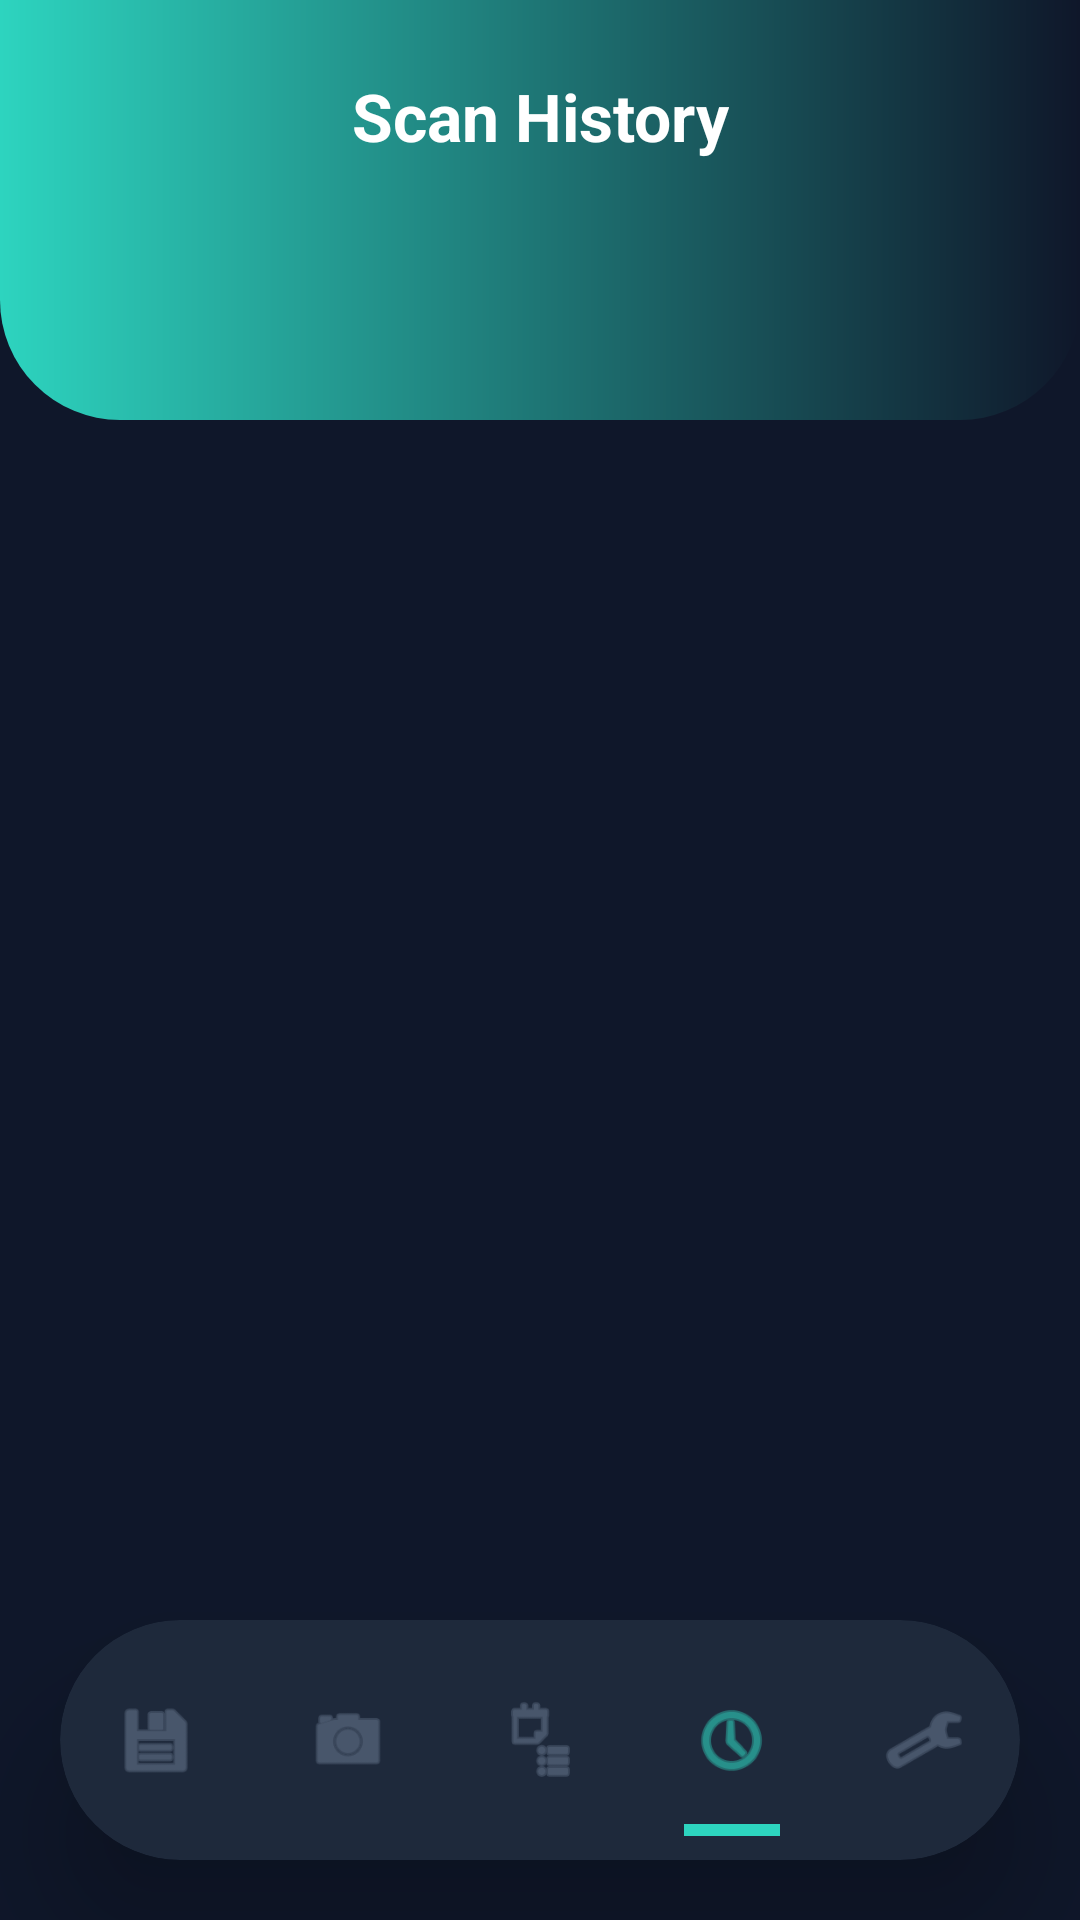

Layout XML and referenced resources for this Android screen:
<!-- AndroidManifest.xml: application theme Theme.DermaCareAI -->
<!-- res/layout/activity_history.xml -->
<?xml version="1.0" encoding="utf-8"?>
<androidx.constraintlayout.widget.ConstraintLayout xmlns:android="http://schemas.android.com/apk/res/android"
    xmlns:app="http://schemas.android.com/apk/res-auto"
    xmlns:tools="http://schemas.android.com/tools"
    android:layout_width="match_parent"
    android:layout_height="match_parent"
    android:background="@color/bg_main"
    tools:context=".home.HistoryActivity">

    
    <View
        android:id="@+id/headerBg"
        android:layout_width="match_parent"
        android:layout_height="140dp"
        android:background="@drawable/bg_home_header"
        app:layout_constraintTop_toTopOf="parent" />

    <TextView
        android:id="@+id/tvTitle"
        android:layout_width="wrap_content"
        android:layout_height="wrap_content"
        android:layout_marginTop="24dp"
        android:text="Scan History"
        android:textColor="@color/white"
        android:textSize="22sp"
        android:textStyle="bold"
        app:layout_constraintEnd_toEndOf="parent"
        app:layout_constraintStart_toStartOf="parent"
        app:layout_constraintTop_toTopOf="parent" />

    <ScrollView
        android:layout_width="match_parent"
        android:layout_height="0dp"
        android:fillViewport="true"
        android:paddingBottom="100dp"
        android:clipToPadding="false"
        app:layout_constraintBottom_toBottomOf="parent"
        app:layout_constraintTop_toBottomOf="@+id/tvTitle">

        <androidx.recyclerview.widget.RecyclerView
            android:id="@+id/rvHistory"
            android:layout_width="match_parent"
            android:layout_height="wrap_content"
            android:paddingHorizontal="24dp"
            android:paddingTop="24dp"
            tools:listitem="@layout/item_history" />
    </ScrollView>

    
    <androidx.cardview.widget.CardView
        android:id="@+id/bottomNavCard"
        android:layout_width="match_parent"
        android:layout_height="80dp"
        android:layout_margin="20dp"
        app:cardCornerRadius="40dp"
        app:cardElevation="24dp"
        app:cardBackgroundColor="@color/bg_card"
        app:layout_constraintBottom_toBottomOf="parent">

        <LinearLayout
            android:id="@+id/bottomNav"
            android:layout_width="match_parent"
            android:layout_height="match_parent"
            android:orientation="horizontal">

            <FrameLayout
                android:id="@+id/navHome"
                android:layout_width="0dp"
                android:layout_height="match_parent"
                android:layout_weight="1">
                <ImageView
                    android:layout_width="28dp"
                    android:layout_height="28dp"
                    android:layout_gravity="center"
                    android:src="@android:drawable/ic_menu_save"
                    app:tint="@color/text_low" />
            </FrameLayout>

            <FrameLayout
                android:id="@+id/navScan"
                android:layout_width="0dp"
                android:layout_height="match_parent"
                android:layout_weight="1">
                <ImageView
                    android:layout_width="28dp"
                    android:layout_height="28dp"
                    android:layout_gravity="center"
                    android:src="@android:drawable/ic_menu_camera"
                    app:tint="@color/text_low" />
            </FrameLayout>

            <FrameLayout
                android:id="@+id/navReports"
                android:layout_width="0dp"
                android:layout_height="match_parent"
                android:layout_weight="1">
                <ImageView
                    android:layout_width="28dp"
                    android:layout_height="28dp"
                    android:layout_gravity="center"
                    android:src="@android:drawable/ic_menu_agenda"
                    app:tint="@color/text_low" />
            </FrameLayout>

            <FrameLayout
                android:id="@+id/navHistory"
                android:layout_width="0dp"
                android:layout_height="match_parent"
                android:layout_weight="1">
                <ImageView
                    android:layout_width="28dp"
                    android:layout_height="28dp"
                    android:layout_gravity="center"
                    android:src="@android:drawable/ic_menu_recent_history"
                    app:tint="@color/brand_primary" />
                <View
                    android:layout_width="32dp"
                    android:layout_height="4dp"
                    android:layout_gravity="bottom|center_horizontal"
                    android:layout_marginBottom="8dp"
                    android:background="@color/brand_primary" />
            </FrameLayout>

            <FrameLayout
                android:id="@+id/navProfile"
                android:layout_width="0dp"
                android:layout_height="match_parent"
                android:layout_weight="1">
                <ImageView
                    android:layout_width="28dp"
                    android:layout_height="28dp"
                    android:layout_gravity="center"
                    android:src="@android:drawable/ic_menu_manage"
                    app:tint="@color/text_low" />
            </FrameLayout>
        </LinearLayout>
    </androidx.cardview.widget.CardView>

</androidx.constraintlayout.widget.ConstraintLayout>
<!-- res/layout/item_history.xml (included above) -->
<?xml version="1.0" encoding="utf-8"?>
<androidx.cardview.widget.CardView xmlns:android="http://schemas.android.com/apk/res/android"
    xmlns:app="http://schemas.android.com/apk/res-auto"
    android:layout_width="match_parent"
    android:layout_height="wrap_content"
    android:layout_marginHorizontal="16dp"
    android:layout_marginVertical="8dp"
    app:cardCornerRadius="16dp"
    app:cardElevation="4dp"
    app:cardBackgroundColor="@android:color/white">

    <LinearLayout
        android:layout_width="match_parent"
        android:layout_height="wrap_content"
        android:orientation="vertical"
        android:padding="16dp">

        <RelativeLayout
            android:layout_width="match_parent"
            android:layout_height="wrap_content">

            <TextView
                android:id="@+id/tvTitle"
                android:layout_width="wrap_content"
                android:layout_height="wrap_content"
                android:text="Analysis Result"
                android:textColor="#1F2937"
                android:textSize="16sp"
                android:textStyle="bold" />

            <TextView
                android:id="@+id/tvDate"
                android:layout_width="wrap_content"
                android:layout_height="wrap_content"
                android:layout_toStartOf="@+id/ivDelete"
                android:layout_marginEnd="8dp"
                android:text="2024-05-08"
                android:textColor="#9CA3AF"
                android:textSize="12sp" />

            <ImageView
                android:id="@+id/ivDelete"
                android:layout_width="20dp"
                android:layout_height="20dp"
                android:layout_alignParentEnd="true"
                android:src="@android:drawable/ic_menu_delete"
                app:tint="#EF4444" />
        </RelativeLayout>

        <TextView
            android:id="@+id/tvResult"
            android:layout_width="wrap_content"
            android:layout_height="wrap_content"
            android:layout_marginTop="8dp"
            android:text="Normal Skin Condition"
            android:textColor="#059669"
            android:textSize="14sp" />

    </LinearLayout>
</androidx.cardview.widget.CardView>
<!-- resources referenced by this layout -->
<resources>
  <color name="bg_card">#1E293B</color>
  <color name="bg_main">#0F172A</color>
  <color name="brand_primary">#2DD4BF</color>
  <color name="text_low">#64748B</color>
  <color name="white">#FFFFFF</color>
  <!-- drawable bg_home_header (drawable) -->
  <?xml version="1.0" encoding="utf-8"?>
  <shape xmlns:android="http://schemas.android.com/apk/res/android">
      <gradient
          android:angle="0"
          android:endColor="@color/primary_dark"
          android:startColor="@color/primary_brand"
          android:type="linear" />
      <corners
          android:bottomLeftRadius="40dp"
          android:bottomRightRadius="40dp" />
  </shape>
  <style name="Theme.DermaCareAI" parent="Base.Theme.DermaCareAI" />
  <color name="primary_dark">#0F172A</color>
  <color name="primary_brand">#2DD4BF</color>
  <style name="Base.Theme.DermaCareAI" parent="Theme.Material3.DayNight.NoActionBar">
          <item name="colorPrimary">@color/brand_primary</item>
          <item name="colorSecondary">@color/brand_secondary</item>
          <item name="android:statusBarColor">@color/bg_main</item>
          <item name="android:windowLightStatusBar">false</item>
          <item name="android:windowBackground">@color/bg_main</item>
          <item name="android:navigationBarColor">@color/bg_main</item>
      </style>
  <color name="brand_secondary">#FB923C</color>
</resources>
